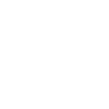
t = 0.00 s
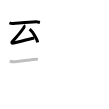
t = 3.25 s
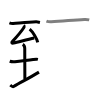
t = 6.50 s
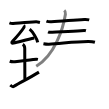
t = 9.50 s
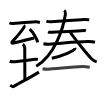
t = 12.75 s
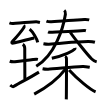
t = 16.00 s

The animated SVG that drew these frames (rendered in a browser with its animation timeline set to each time). Animation: 16 SMIL elements (animate=16); one cycle of 16.00 s.

<svg width="109px" height="109px" viewBox="0 0 px 109px" xmlns="http://www.w3.org/2000/svg" xmlns:xlink="http://www.w3.org/1999/xlink" xml:space="preserve" version="1.1"  baseProfile="full">
<path d="M9.42,22.95c0.47,0.19,3.19,0.66,3.67,0.62c6.51-0.51,15.06-1.51,23-1.75c0.79-0.02,3.44,0.53,3.83,0.62" style="fill:none;stroke:black;stroke-width:3;opacity:0">
  <animate attributeType="CSS" attributeName="opacity" from="0" to="1" begin="0s" dur="1s" repeatCount="Indefinite" fill="freeze" />
</path>
<path d="M23.75,25.2c0.34,0.35,0.43,1.93,0.17,2.33c-2.99,4.66-7,9.1-11.14,13.59c-1.33,1.45-1.43,2.42,0.71,2c4.99-1,12.89-3.44,20.76-5.09" style="fill:none;stroke:black;stroke-width:3;opacity:0">
  <animate attributeType="CSS" attributeName="opacity" from="0" to="1" begin="1s" dur="1s" repeatCount="Indefinite" fill="freeze" />
</path>
<path d="M29.65,29.1c2.85,2.34,7.36,9.63,8.07,13.28" style="fill:none;stroke:black;stroke-width:3;opacity:0">
  <animate attributeType="CSS" attributeName="opacity" from="0" to="1" begin="2s" dur="1s" repeatCount="Indefinite" fill="freeze" />
</path>
<path d="M9.75,61.2c1.5,0.5,2.53,0.89,5.17,0.5c6.83-1,12.77-1.38,18.17-2.17c0.83-0.12,2.92-0.58,4.83-0.17" style="fill:none;stroke:black;stroke-width:3;opacity:0">
  <animate attributeType="CSS" attributeName="opacity" from="0" to="1" begin="3s" dur="1s" repeatCount="Indefinite" fill="freeze" />
</path>
<path d="M22.75,44.36c1,0.58,2,1.63,2,4.17c0,12.68,0.12,26.44,0.12,30.56" style="fill:none;stroke:black;stroke-width:3;opacity:0">
  <animate attributeType="CSS" attributeName="opacity" from="0" to="1" begin="4s" dur="1s" repeatCount="Indefinite" fill="freeze" />
</path>
<path d="M10.25,85.2c0.94,0.79,2.59,1.79,3.33,1.33c7.46-4.58,15.16-8.04,25.4-14.38" style="fill:none;stroke:black;stroke-width:3;opacity:0">
  <animate attributeType="CSS" attributeName="opacity" from="0" to="1" begin="5s" dur="1s" repeatCount="Indefinite" fill="freeze" />
</path>
<path d="M46.42,21.03c0.85,0.33,3.99,0.7,4.83,0.67c11.17-0.4,22.07-1.75,33-2.17c1.41-0.05,4.3,0.17,5,0.33" style="fill:none;stroke:black;stroke-width:3;opacity:0">
  <animate attributeType="CSS" attributeName="opacity" from="0" to="1" begin="6s" dur="1s" repeatCount="Indefinite" fill="freeze" />
</path>
<path d="M48.08,31.86c0.84,0.41,3.33,0.38,4.17,0.33c8.71-0.47,18.91-0.84,28.83-1.5c1.39-0.09,4.14-0.21,4.83,0" style="fill:none;stroke:black;stroke-width:3;opacity:0">
  <animate attributeType="CSS" attributeName="opacity" from="0" to="1" begin="7s" dur="1s" repeatCount="Indefinite" fill="freeze" />
</path>
<path d="M43.42,43.7c1.83,0.33,3.57,0.59,5.5,0.5c11.33-0.5,25.86-2.7,39.5-2.67c1.74,0,5.63,0.42,6.5,0.67" style="fill:none;stroke:black;stroke-width:3;opacity:0">
  <animate attributeType="CSS" attributeName="opacity" from="0" to="1" begin="8s" dur="1s" repeatCount="Indefinite" fill="freeze" />
</path>
<path d="M64.25,10.36c1,0.83,1.47,1.96,1.17,3.83c-2.27,14.23-10.48,40.9-29.18,52.08" style="fill:none;stroke:black;stroke-width:3;opacity:0">
  <animate attributeType="CSS" attributeName="opacity" from="0" to="1" begin="9s" dur="1s" repeatCount="Indefinite" fill="freeze" />
</path>
<path d="M70.36,32.48c3.82,5.51,17.18,22.51,21.39,26.55c1.43,1.37,3.5,2.44,4.92,2.83" style="fill:none;stroke:black;stroke-width:3;opacity:0">
  <animate attributeType="CSS" attributeName="opacity" from="0" to="1" begin="10s" dur="1s" repeatCount="Indefinite" fill="freeze" />
</path>
<path d="M74.94,47.94c0.07,0.24,0.14,0.62-0.13,0.97c-1.57,2.04-10.62,6.53-22.99,9.27" style="fill:none;stroke:black;stroke-width:3;opacity:0">
  <animate attributeType="CSS" attributeName="opacity" from="0" to="1" begin="11s" dur="1s" repeatCount="Indefinite" fill="freeze" />
</path>
<path d="M42.58,68.7c2.42,0.5,3.67,0.5,5.5,0.47c5.11-0.08,21.42-1.97,34.67-2.77c2.02-0.12,4.8,0.45,7,0.88" style="fill:none;stroke:black;stroke-width:3;opacity:0">
  <animate attributeType="CSS" attributeName="opacity" from="0" to="1" begin="12s" dur="1s" repeatCount="Indefinite" fill="freeze" />
</path>
<path d="M65.01,56.42c0.79,0.27,1.27,1.23,1.43,1.78c0.16,0.55,0,37.82-0.16,41.24" style="fill:none;stroke:black;stroke-width:3;opacity:0">
  <animate attributeType="CSS" attributeName="opacity" from="0" to="1" begin="13s" dur="1s" repeatCount="Indefinite" fill="freeze" />
</path>
<path d="M65.48,69.2c-8.06,10.41-18.3,18.1-31.28,24.97" style="fill:none;stroke:black;stroke-width:3;opacity:0">
  <animate attributeType="CSS" attributeName="opacity" from="0" to="1" begin="14s" dur="1s" repeatCount="Indefinite" fill="freeze" />
</path>
<path d="M69.1,70.01c8.32,9.19,21.49,19.86,26.49,21.86" style="fill:none;stroke:black;stroke-width:3;opacity:0">
  <animate attributeType="CSS" attributeName="opacity" from="0" to="1" begin="15s" dur="1s" repeatCount="Indefinite" fill="freeze" />
</path>
</svg>
